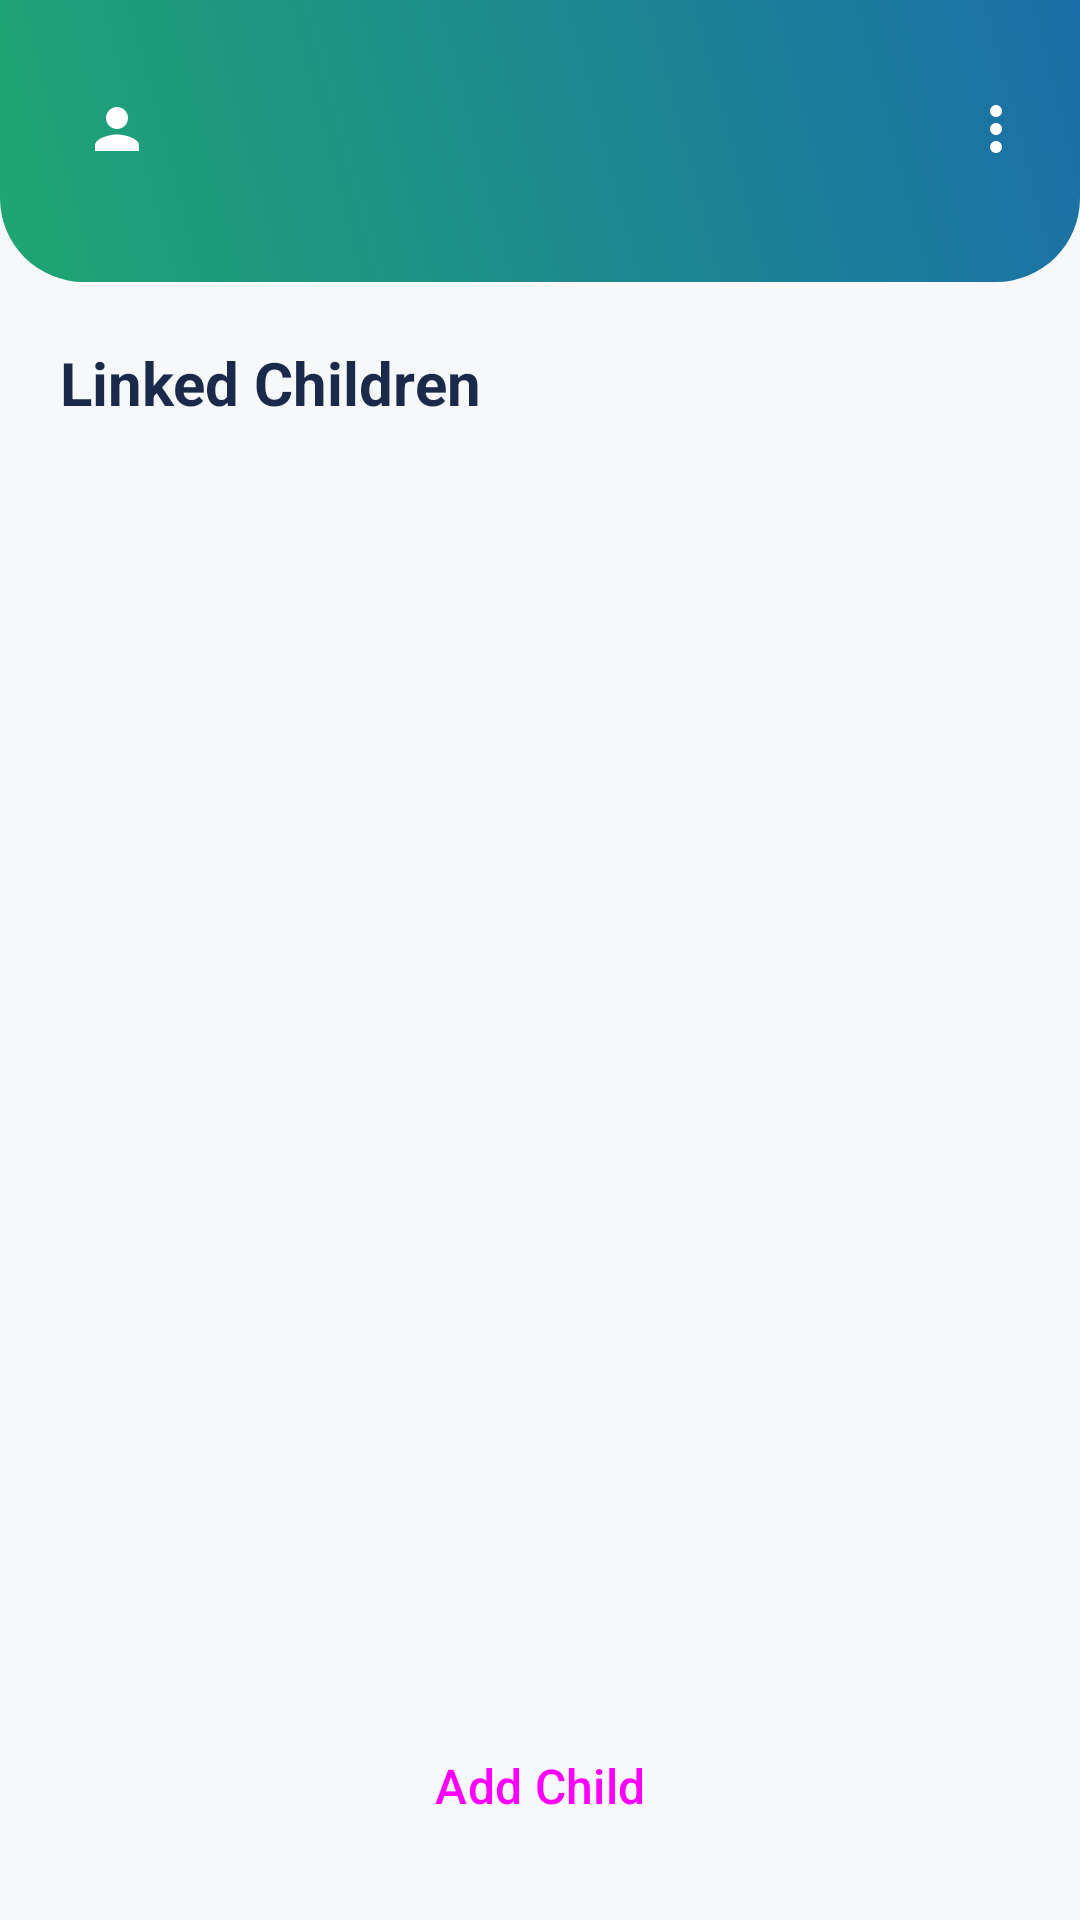

Reconstruct the res/layout file that produces this screen, plus the resources it refers to.
<!-- AndroidManifest.xml: application theme Theme.KinderGuard -->
<!-- res/layout/activity_parent_dashboard.xml -->
<?xml version="1.0" encoding="utf-8"?>
<androidx.constraintlayout.widget.ConstraintLayout
    xmlns:android="http://schemas.android.com/apk/res/android"
    xmlns:app="http://schemas.android.com/apk/res-auto"
    xmlns:tools="http://schemas.android.com/tools"
    android:layout_width="match_parent"
    android:layout_height="match_parent"
    android:background="@color/kg_surface"
    tools:context=".ui.parent.ParentDashboardActivity">

    <LinearLayout
        android:id="@+id/toolbar"
        android:layout_width="match_parent"
        android:layout_height="wrap_content"
        android:background="@drawable/bg_gradient_header_rounded"
        android:gravity="center_vertical"
        android:orientation="horizontal"
        android:paddingStart="16dp"
        android:paddingEnd="8dp"
        android:paddingTop="20dp"
        android:paddingBottom="28dp"
        app:layout_constraintTop_toTopOf="parent">

        <FrameLayout
            android:layout_width="46dp"
            android:layout_height="46dp"
            android:background="@drawable/bg_avatar_on_gradient">

            <ImageView
                android:layout_width="22dp"
                android:layout_height="22dp"
                android:layout_gravity="center"
                android:tint="@color/kg_white"
                android:src="@drawable/ic_person" />
        </FrameLayout>

        <LinearLayout
            android:layout_width="0dp"
            android:layout_height="wrap_content"
            android:layout_marginStart="12dp"
            android:layout_weight="1"
            android:orientation="vertical">

            <TextView
                android:id="@+id/tvParentName"
                android:layout_width="wrap_content"
                android:layout_height="wrap_content"
                android:textColor="@color/kg_white"
                android:textSize="16sp"
                android:textStyle="bold"
                tools:text="Jane Doe" />

            <TextView
                android:id="@+id/tvParentEmail"
                android:layout_width="wrap_content"
                android:layout_height="wrap_content"
                android:textColor="#E0FFFFFF"
                android:textSize="13sp"
                tools:text="jane@example.com" />
        </LinearLayout>

        <ImageButton
            android:id="@+id/btnOverflow"
            android:layout_width="40dp"
            android:layout_height="40dp"
            android:background="?attr/selectableItemBackgroundBorderless"
            android:contentDescription="@string/settings"
            android:tint="@color/kg_white"
            android:src="@drawable/ic_overflow" />
    </LinearLayout>

    <androidx.cardview.widget.CardView
        android:id="@+id/cardSosBanner"
        android:layout_width="0dp"
        android:layout_height="wrap_content"
        android:layout_marginStart="20dp"
        android:layout_marginEnd="20dp"
        android:layout_marginTop="16dp"
        android:visibility="gone"
        app:cardBackgroundColor="@color/kg_danger"
        app:cardCornerRadius="16dp"
        app:cardElevation="4dp"
        app:layout_constraintTop_toBottomOf="@id/toolbar"
        app:layout_constraintStart_toStartOf="parent"
        app:layout_constraintEnd_toEndOf="parent"
        tools:visibility="visible">

        <LinearLayout
            android:layout_width="match_parent"
            android:layout_height="wrap_content"
            android:gravity="center_vertical"
            android:orientation="horizontal"
            android:padding="14dp">

            <ImageView
                android:layout_width="26dp"
                android:layout_height="26dp"
                android:tint="@color/kg_white"
                android:src="@drawable/ic_sos" />

            <TextView
                android:id="@+id/tvSosBanner"
                android:layout_width="0dp"
                android:layout_height="wrap_content"
                android:layout_marginStart="12dp"
                android:layout_weight="1"
                android:textColor="@color/kg_white"
                android:textSize="14sp"
                android:textStyle="bold"
                tools:text="Test Child sent an SOS alert 2 minutes ago" />

            <TextView
                android:id="@+id/btnDismissSos"
                android:layout_width="wrap_content"
                android:layout_height="wrap_content"
                android:padding="6dp"
                android:text="@string/sos_acknowledge"
                android:textColor="@color/kg_white"
                android:textStyle="bold" />
        </LinearLayout>
    </androidx.cardview.widget.CardView>

    <TextView
        android:id="@+id/tvHeading"
        android:layout_width="wrap_content"
        android:layout_height="wrap_content"
        android:layout_marginStart="20dp"
        android:layout_marginTop="20dp"
        android:text="@string/linked_children"
        android:textColor="@color/kg_navy"
        android:textSize="20sp"
        android:textStyle="bold"
        app:layout_constraintTop_toBottomOf="@id/cardSosBanner"
        app:layout_constraintStart_toStartOf="parent" />

    <androidx.recyclerview.widget.RecyclerView
        android:id="@+id/rvChildren"
        android:layout_width="match_parent"
        android:layout_height="0dp"
        android:layout_marginTop="8dp"
        android:clipToPadding="false"
        android:paddingBottom="88dp"
        app:layout_constraintTop_toBottomOf="@id/tvHeading"
        app:layout_constraintBottom_toBottomOf="parent"
        tools:listitem="@layout/item_child" />

    <LinearLayout
        android:id="@+id/tvEmptyState"
        android:layout_width="0dp"
        android:layout_height="wrap_content"
        android:layout_marginStart="32dp"
        android:layout_marginEnd="32dp"
        android:gravity="center"
        android:orientation="vertical"
        android:visibility="gone"
        app:layout_constraintTop_toBottomOf="@id/tvHeading"
        app:layout_constraintBottom_toBottomOf="parent"
        app:layout_constraintStart_toStartOf="parent"
        app:layout_constraintEnd_toEndOf="parent"
        tools:visibility="visible">

        <FrameLayout
            android:layout_width="88dp"
            android:layout_height="88dp"
            android:layout_marginBottom="16dp"
            android:background="@drawable/bg_avatar_gradient">

            <ImageView
                android:layout_width="40dp"
                android:layout_height="40dp"
                android:layout_gravity="center"
                android:tint="@color/kg_white"
                android:src="@drawable/ic_person_child" />
        </FrameLayout>

        <TextView
            android:layout_width="wrap_content"
            android:layout_height="wrap_content"
            android:gravity="center"
            android:text="No children linked yet"
            android:textColor="@color/kg_navy"
            android:textSize="17sp"
            android:textStyle="bold" />

        <TextView
            android:layout_width="wrap_content"
            android:layout_height="wrap_content"
            android:layout_marginTop="4dp"
            android:gravity="center"
            android:text="Tap Add Child below to get started"
            android:textColor="@color/kg_text_gray"
            android:textSize="14sp" />
    </LinearLayout>

    <Button
        android:id="@+id/btnAddChild"
        style="@style/KgButton.Primary"
        android:layout_width="wrap_content"
        android:layout_height="wrap_content"
        android:layout_marginBottom="20dp"
        android:paddingStart="28dp"
        android:paddingEnd="28dp"
        android:text="@string/add_child"
        app:layout_constraintBottom_toBottomOf="parent"
        app:layout_constraintStart_toStartOf="parent"
        app:layout_constraintEnd_toEndOf="parent" />

</androidx.constraintlayout.widget.ConstraintLayout>
<!-- res/layout/item_child.xml (included above) -->
<?xml version="1.0" encoding="utf-8"?>
<androidx.cardview.widget.CardView xmlns:android="http://schemas.android.com/apk/res/android"
    xmlns:app="http://schemas.android.com/apk/res-auto"
    xmlns:tools="http://schemas.android.com/tools"
    android:layout_width="match_parent"
    android:layout_height="wrap_content"
    android:layout_marginStart="16dp"
    android:layout_marginEnd="16dp"
    android:layout_marginTop="8dp"
    app:cardCornerRadius="20dp"
    app:cardElevation="3dp"
    app:cardBackgroundColor="@color/kg_white">

    <LinearLayout
        android:id="@+id/rowChild"
        android:layout_width="match_parent"
        android:layout_height="wrap_content"
        android:background="?attr/selectableItemBackground"
        android:clickable="true"
        android:focusable="true"
        android:gravity="center_vertical"
        android:orientation="horizontal"
        android:padding="16dp">

        <FrameLayout
            android:layout_width="52dp"
            android:layout_height="52dp"
            android:background="@drawable/bg_avatar_gradient">

            <ImageView
                android:layout_width="26dp"
                android:layout_height="26dp"
                android:layout_gravity="center"
                android:tint="@color/kg_white"
                android:src="@drawable/ic_person_child" />

            <View
                android:id="@+id/dotStatus"
                android:layout_width="14dp"
                android:layout_height="14dp"
                android:layout_gravity="bottom|end"
                android:background="@drawable/dot_status_green" />
        </FrameLayout>

        <LinearLayout
            android:layout_width="0dp"
            android:layout_height="wrap_content"
            android:layout_marginStart="14dp"
            android:layout_weight="1"
            android:orientation="vertical">

            <TextView
                android:id="@+id/tvChildName"
                android:layout_width="wrap_content"
                android:layout_height="wrap_content"
                android:textColor="@color/kg_navy"
                android:textSize="17sp"
                android:textStyle="bold"
                tools:text="Emma Johnson" />

            <TextView
                android:id="@+id/tvChildEmail"
                android:layout_width="wrap_content"
                android:layout_height="wrap_content"
                android:layout_marginTop="2dp"
                android:textColor="@color/kg_text_gray"
                android:textSize="13sp"
                tools:text="emma@example.com" />

            <TextView
                android:id="@+id/tvStatus"
                android:layout_width="wrap_content"
                android:layout_height="wrap_content"
                android:layout_marginTop="6dp"
                android:background="@drawable/bg_chip_success"
                android:paddingStart="10dp"
                android:paddingEnd="10dp"
                android:paddingTop="3dp"
                android:paddingBottom="3dp"
                android:textColor="@color/kg_success"
                android:textSize="11sp"
                android:textStyle="bold"
                tools:text="ONLINE" />
        </LinearLayout>

        <ImageView
            android:layout_width="20dp"
            android:layout_height="20dp"
            android:src="@drawable/ic_chevron_right" />
    </LinearLayout>
</androidx.cardview.widget.CardView>
<!-- resources referenced by this layout -->
<resources>
  <color name="kg_danger">#D32F2F</color>
  <color name="kg_navy">#1B2A4A</color>
  <color name="kg_success">#2E7D32</color>
  <color name="kg_surface">#F7F8FA</color>
  <color name="kg_text_gray">#6B7280</color>
  <color name="kg_white">#FFFFFF</color>
  <!-- drawable bg_avatar_gradient (drawable) -->
  <?xml version="1.0" encoding="utf-8"?>
  <shape xmlns:android="http://schemas.android.com/apk/res/android" android:shape="oval">
      <gradient
          android:type="linear"
          android:angle="45"
          android:startColor="@color/kg_teal"
          android:endColor="@color/kg_primary_blue" />
  </shape>
  <!-- drawable bg_chip_success (drawable) -->
  <shape xmlns:android="http://schemas.android.com/apk/res/android" android:shape="rectangle">
      <solid android:color="#1A2E7D32" />
      <corners android:radius="20dp" />
  </shape>
  <!-- drawable bg_gradient_header_rounded (drawable) -->
  <?xml version="1.0" encoding="utf-8"?>
  <shape xmlns:android="http://schemas.android.com/apk/res/android" android:shape="rectangle">
      <gradient
          android:type="linear"
          android:angle="45"
          android:startColor="@color/kg_teal"
          android:endColor="@color/kg_primary_blue" />
      <corners android:bottomLeftRadius="28dp" android:bottomRightRadius="28dp" />
  </shape>
  <!-- drawable dot_status_green (drawable) -->
  <shape xmlns:android="http://schemas.android.com/apk/res/android" android:shape="oval">
      <solid android:color="@color/kg_success" />
      <size android:width="10dp" android:height="10dp" />
  </shape>
  <!-- drawable ic_chevron_right (drawable) -->
  <vector xmlns:android="http://schemas.android.com/apk/res/android"
      android:width="24dp"
      android:height="24dp"
      android:viewportWidth="24"
      android:viewportHeight="24"
      android:tint="@color/kg_text_gray">
      <path
          android:fillColor="#FF000000"
          android:pathData="M8.59,16.59L13.17,12L8.59,7.41L10,6l6,6l-6,6z" />
  </vector>
  <!-- drawable ic_person (drawable) -->
  <vector xmlns:android="http://schemas.android.com/apk/res/android"
      android:width="24dp"
      android:height="24dp"
      android:viewportWidth="24"
      android:viewportHeight="24"
      android:tint="?attr/colorControlNormal">
      <path
          android:fillColor="@color/kg_text_gray"
          android:pathData="M12,12c2.21,0 4,-1.79 4,-4s-1.79,-4 -4,-4 -4,1.79 -4,4 1.79,4 4,4zM12,14c-2.67,0 -8,1.34 -8,4v2h16v-2c0,-2.66 -5.33,-4 -8,-4z"/>
  </vector>
  <!-- drawable ic_sos (drawable) -->
  <vector xmlns:android="http://schemas.android.com/apk/res/android"
      android:width="28dp"
      android:height="28dp"
      android:viewportWidth="24"
      android:viewportHeight="24"
      android:tint="@color/kg_white">
      <path
          android:fillColor="#FF000000"
          android:pathData="M12,2C6.48,2 2,6.48 2,12s4.48,10 10,10 10,-4.48 10,-10S17.52,2 12,2zM13,17h-2v-2h2v2zM13,13h-2L11,7h2v6z"/>
  </vector>
  <string name="add_child">Add Child</string>
  <string name="linked_children">Linked Children</string>
  <string name="settings">Settings</string>
  <string name="sos_acknowledge">Acknowledge</string>
  <style name="KgButton.Primary" parent="Widget.Material3.Button">
          <item name="backgroundTint">@color/kg_primary_blue</item>
          <item name="cornerRadius">28dp</item>
          <item name="android:textAllCaps">false</item>
          <item name="android:textSize">16sp</item>
          <item name="android:padding">14dp</item>
      </style>
  <color name="kg_teal">#1EA672</color>
  <color name="kg_primary_blue">#1B6FA8</color>
  <color name="kg_primary_blue_dark">#154F79</color>
</resources>
